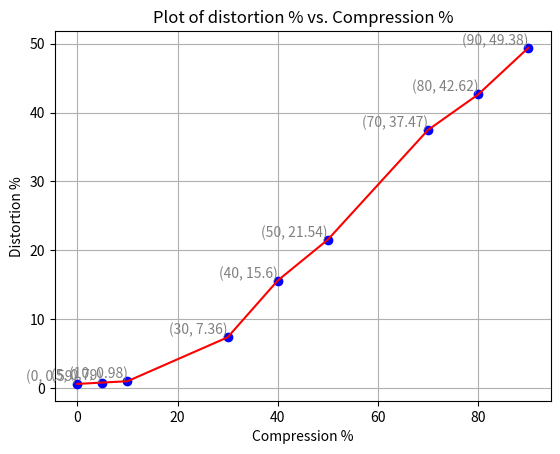

This chart was generated by the following Python code:
import numpy as np
import matplotlib.pyplot as plt

x = [0,5,10,30,40,50,70,80,90]
# Make an array of y values for each x value
y = [0.38, 0.52, 0.65, 3.48, 7.48, 12.67, 25.79, 35.90, 47.26]
z = [0.59, 0.79, 0.98, 7.36, 15.6, 21.54, 37.47, 42.62, 49.38]
plt.grid(True)
plt.xlabel('Compression %')
plt.ylabel('Distortion %')
# plt.axis([0, 100, 0, 100])
plt.title('Plot of distortion % vs. Compression %')
plt.plot(x,z, 'bo')
plt.plot(x,z, 'r')

for xy in zip(x, z):                                       # <--
    plt.annotate('(%s, %s)' % xy, xy=xy, textcoords='data',ha='right', va='bottom',color='gray') # <--
    # plt.annotate(
    #     xy=(x, y), xytext=(-20, 20),
    #     textcoords='offset points', ha='right', va='bottom',),
    #     arrowprops=dict(arrowstyle = '->', connectionstyle='arc3,rad=0'))
plt.show()